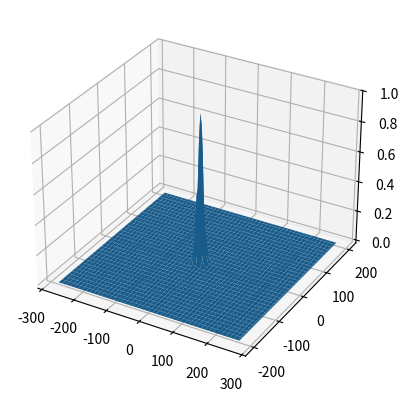

This figure's Python source:
import numpy as np
import matplotlib.pyplot as plt


# Units in mm
d = 1.5
l = 35
mu = 1.91*11.35*10
leff = l - 2/mu
b = 380


# cf Cherry (2012), Chap 14, Section C
FWHM = d*(leff + b)/leff
beta = FWHM/(2*np.sqrt(np.log(2)))
print(f'FWHM = {FWHM} mm')


# Detector size : dX x dY (mm x mm)
dX = 546
dY = 406

sigma0 = d / (2*np.sqrt(2*np.log(2)))
alpha = sigma0 / leff

print(f'sigma0 : {sigma0}')
print(f'alpha : {alpha}')

lX = np.arange(-dX/2, dX/2, 4)
lY = np.arange(-dY/2, dY/2, 4)
X, Y = np.meshgrid(lX, lY)

R = np.sqrt(X**2 + Y**2)
PSF = np.exp(-R**2/beta**2)

sigma0 = d/(2*np.sqrt(np.log(2)))
print(f'sigma_O = {sigma0}')
alpha = sigma0/leff
print(f'alpha = {alpha}')

# 3D Plot the surface.
fig, ax = plt.subplots(subplot_kw={"projection": "3d"})
surf = ax.plot_surface(X, Y, PSF)
plt.show()


# # 2D plot
# fig, ax = plt.subplots()
# ax.plot(lX, np.exp(-lX**2/beta**2))
# plt.show()